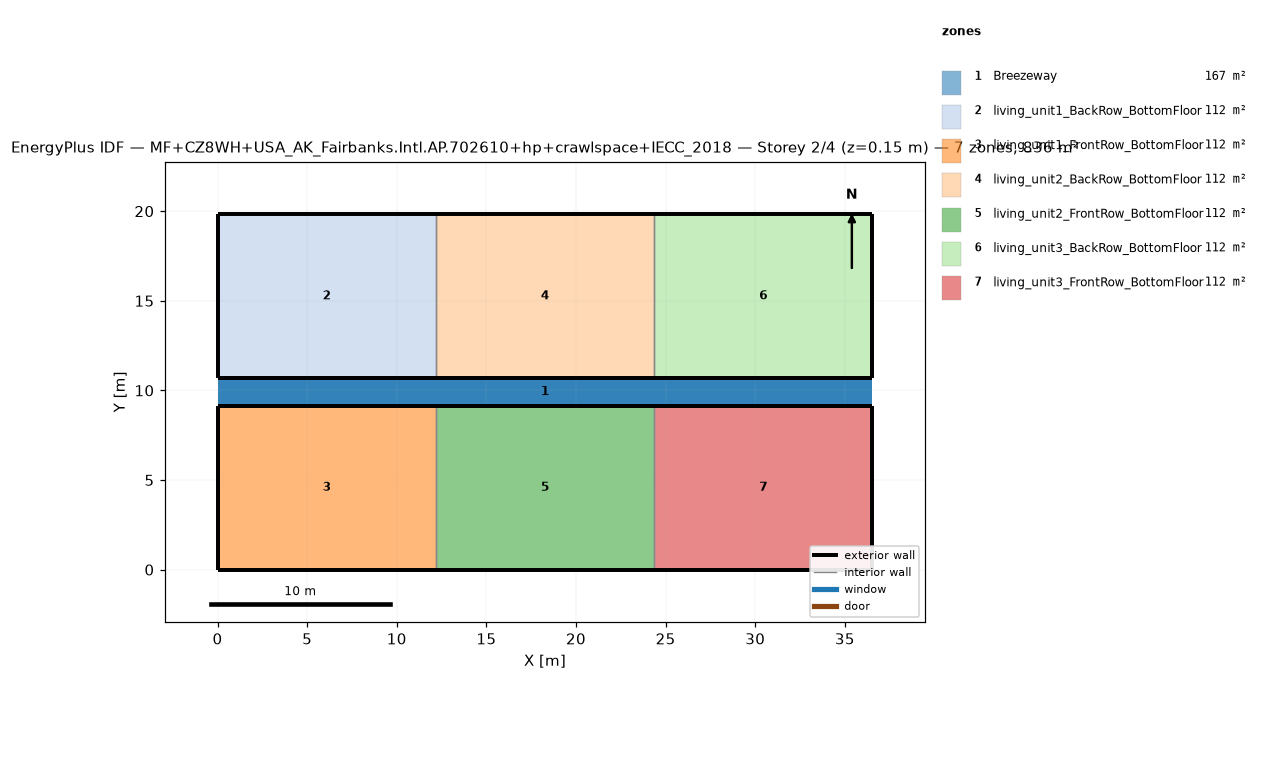
=== STOREY PLAN SPEC (per zone: floor XY polygon, exterior-wall plan segments, windows/doors) ===
zone 1: Breezeway  (167.0 m²)
  floor: (36.54, 9.16) (0.00, 9.16) (0.00, 10.68) (36.54, 10.68)
  floor: (36.54, 9.16) (0.00, 9.16) (0.00, 10.68) (36.54, 10.68)
  floor: (36.54, 9.16) (0.00, 9.16) (0.00, 10.68) (36.54, 10.68)
zone 2: living_unit1_BackRow_BottomFloor  (111.5 m²)
  floor: (12.18, 10.68) (0.00, 10.68) (0.00, 19.84) (12.18, 19.84)
  exterior wall: (0.00, 10.68) – (12.18, 10.68)  [12.2 m]
  exterior wall: (12.18, 19.84) – (0.00, 19.84)  [12.2 m]
  exterior wall: (0.00, 19.84) – (0.00, 10.68)  [9.2 m]
  interior walls: 1
zone 3: living_unit1_FrontRow_BottomFloor  (111.5 m²)
  floor: (12.18, 0.00) (0.00, 0.00) (0.00, 9.16) (12.18, 9.16)
  exterior wall: (0.00, 0.00) – (12.18, 0.00)  [12.2 m]
  exterior wall: (12.18, 9.16) – (0.00, 9.16)  [12.2 m]
  exterior wall: (0.00, 9.16) – (0.00, 0.00)  [9.2 m]
  interior walls: 1
zone 4: living_unit2_BackRow_BottomFloor  (111.5 m²)
  floor: (24.36, 10.68) (12.18, 10.68) (12.18, 19.84) (24.36, 19.84)
  exterior wall: (12.18, 10.68) – (24.36, 10.68)  [12.2 m]
  exterior wall: (24.36, 19.84) – (12.18, 19.84)  [12.2 m]
  interior walls: 2
zone 5: living_unit2_FrontRow_BottomFloor  (111.5 m²)
  floor: (24.36, 0.00) (12.18, 0.00) (12.18, 9.16) (24.36, 9.16)
  exterior wall: (12.18, 0.00) – (24.36, 0.00)  [12.2 m]
  exterior wall: (24.36, 9.16) – (12.18, 9.16)  [12.2 m]
  interior walls: 2
zone 6: living_unit3_BackRow_BottomFloor  (111.5 m²)
  floor: (36.54, 10.68) (24.36, 10.68) (24.36, 19.84) (36.54, 19.84)
  exterior wall: (24.36, 10.68) – (36.54, 10.68)  [12.2 m]
  exterior wall: (36.54, 10.68) – (36.54, 19.84)  [9.2 m]
  exterior wall: (36.54, 19.84) – (24.36, 19.84)  [12.2 m]
  interior walls: 1
zone 7: living_unit3_FrontRow_BottomFloor  (111.5 m²)
  floor: (36.54, 0.00) (24.36, 0.00) (24.36, 9.16) (36.54, 9.16)
  exterior wall: (24.36, 0.00) – (36.54, 0.00)  [12.2 m]
  exterior wall: (36.54, 0.00) – (36.54, 9.16)  [9.2 m]
  exterior wall: (36.54, 9.16) – (24.36, 9.16)  [12.2 m]
  interior walls: 1

=== DERIVED (storey summary) ===
Building: MF+CZ8WH+USA_AK_Fairbanks.Intl.AP.702610+hp+crawlspace+IECC_2018
Storey: 2 of 4  (floor level z = 0.15 m)
Storey gross floor area: 836.2 m²
Zones on this storey: 7
  - Breezeway: floor 167.0 m²
  - living_unit1_BackRow_BottomFloor: floor 111.5 m²; exterior wall 33.5 m (86.9 m²); WWR 0.0%
  - living_unit1_FrontRow_BottomFloor: floor 111.5 m²; exterior wall 33.5 m (86.9 m²); WWR 0.0%
  - living_unit2_BackRow_BottomFloor: floor 111.5 m²; exterior wall 24.4 m (63.1 m²); WWR 0.0%
  - living_unit2_FrontRow_BottomFloor: floor 111.5 m²; exterior wall 24.4 m (63.1 m²); WWR 0.0%
  - living_unit3_BackRow_BottomFloor: floor 111.5 m²; exterior wall 33.5 m (86.9 m²); WWR 0.0%
  - living_unit3_FrontRow_BottomFloor: floor 111.5 m²; exterior wall 33.5 m (86.9 m²); WWR 0.0%
Zone adjacency (shared interzone walls):
  - living_unit1_BackRow_BottomFloor ↔ living_unit2_BackRow_BottomFloor
  - living_unit1_FrontRow_BottomFloor ↔ living_unit2_FrontRow_BottomFloor
  - living_unit2_BackRow_BottomFloor ↔ living_unit3_BackRow_BottomFloor
  - living_unit2_FrontRow_BottomFloor ↔ living_unit3_FrontRow_BottomFloor